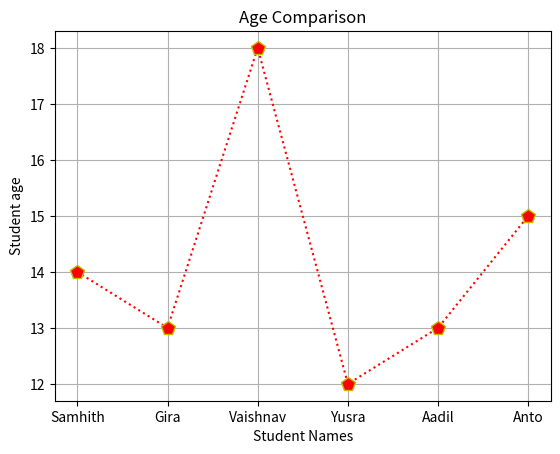

This chart was generated by the following Python code:
import matplotlib.pyplot as pt
name=['Samhith','Gira','Vaishnav','Yusra','Aadil','Anto']
age=[14,13,18,12,13,15]
pt.plot(name,age,marker='p',markersize=10,markeredgecolor='y',color='r',ls='dotted')
pt.xlabel('Student Names')
pt.ylabel('Student age')
pt.title('Age Comparison')
pt.grid()
pt.show()